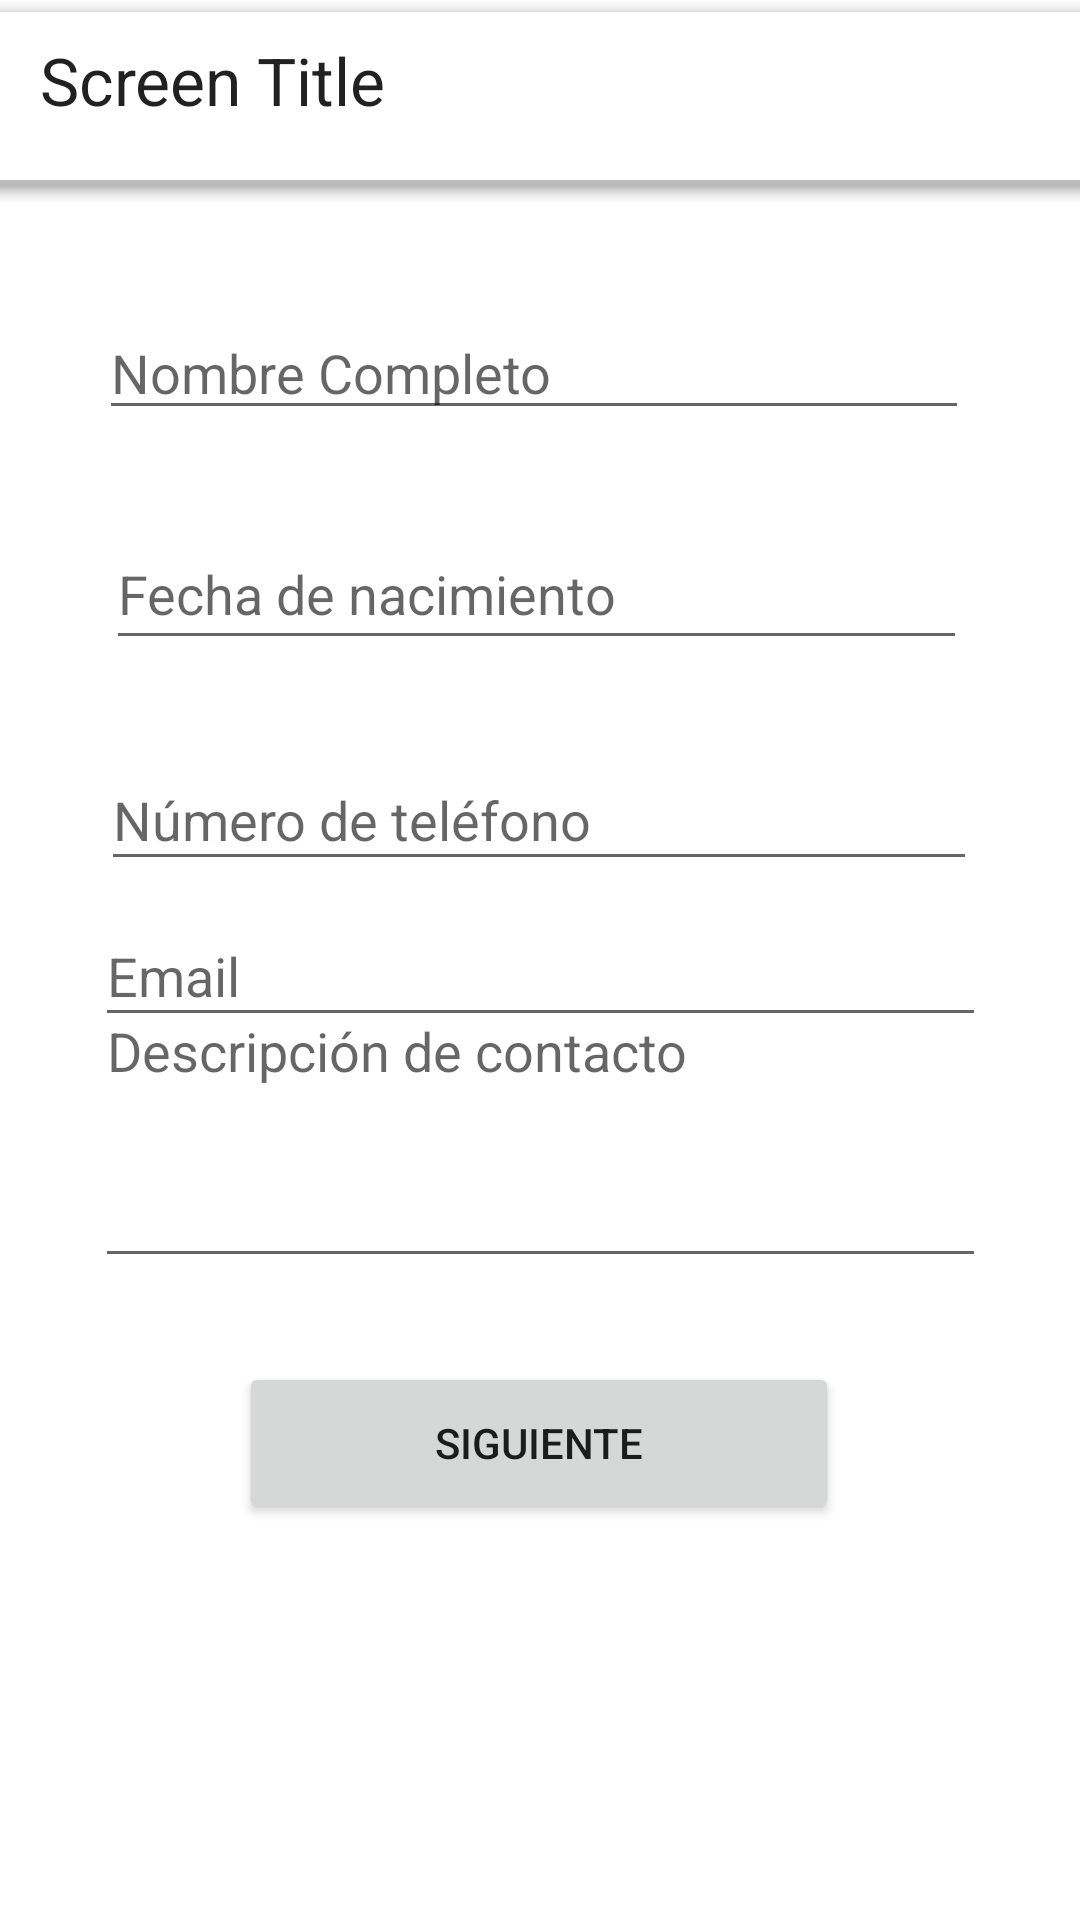

Here is an Android app screen rendered from its layout file. Give the layout XML and the strings, colors and styles it references.
<!-- AndroidManifest.xml: application theme Theme.IdentidadPersonalizada -->
<!-- res/layout/activity_main.xml -->
<?xml version="1.0" encoding="utf-8"?>
<androidx.constraintlayout.widget.ConstraintLayout xmlns:android="http://schemas.android.com/apk/res/android"
    xmlns:app="http://schemas.android.com/apk/res-auto"
    xmlns:tools="http://schemas.android.com/tools"
    android:layout_width="match_parent"
    android:layout_height="match_parent"
    android:orientation="vertical"
    tools:context=".MainActivity">

    <EditText
        android:id="@+id/name"
        android:layout_width="290dp"
        android:layout_height="41dp"
        android:ems="10"
        android:hint="Nombre Completo"
        android:inputType="text"
        app:layout_constraintBottom_toBottomOf="parent"
        app:layout_constraintEnd_toEndOf="parent"
        app:layout_constraintHorizontal_bias="0.471"
        app:layout_constraintStart_toStartOf="parent"
        app:layout_constraintTop_toTopOf="parent"
        app:layout_constraintVertical_bias="0.171" />

    <EditText
        android:id="@+id/contactDescription"
        android:layout_width="297dp"
        android:layout_height="98dp"
        android:layout_marginBottom="28dp"
        android:ems="10"
        android:gravity="start|top"
        android:hint="Descripción de contacto"
        android:inputType="textMultiLine"
        app:layout_constraintBottom_toTopOf="@+id/button"
        app:layout_constraintEnd_toEndOf="parent"
        app:layout_constraintStart_toStartOf="parent" />

    <EditText
        android:id="@+id/email"
        android:layout_width="297dp"
        android:layout_height="44dp"
        android:contentDescription="eMail"
        android:ems="10"
        android:hint="Email"
        android:inputType="textEmailAddress"
        app:layout_constraintBottom_toTopOf="@+id/contactDescription"
        app:layout_constraintEnd_toEndOf="parent"
        app:layout_constraintStart_toStartOf="parent"
        app:layout_constraintTop_toBottomOf="@+id/phone" />

    <Button
        android:id="@+id/button"
        android:layout_width="200dp"
        android:layout_height="54dp"
        android:layout_marginBottom="132dp"
        android:clickable="true"
        android:focusable="false"
        android:text="Siguiente"
        app:layout_constraintBottom_toBottomOf="parent"
        app:layout_constraintEnd_toEndOf="parent"
        app:layout_constraintHorizontal_bias="0.497"
        app:layout_constraintStart_toStartOf="parent" />

    <EditText
        android:id="@+id/phone"
        android:layout_width="292dp"
        android:layout_height="44dp"
        android:layout_marginTop="124dp"
        android:layout_marginBottom="8dp"
        android:contentDescription="PhoneNumber"
        android:ems="10"
        android:hint="Número de teléfono"
        android:inputType="phone"
        app:layout_constraintBottom_toTopOf="@+id/email"
        app:layout_constraintEnd_toEndOf="parent"
        app:layout_constraintHorizontal_bias="0.495"
        app:layout_constraintStart_toStartOf="parent"
        app:layout_constraintTop_toBottomOf="@+id/name"
        app:layout_constraintVertical_bias="0.823" />

    <EditText
        android:id="@+id/bornDate"
        android:layout_width="287dp"
        android:layout_height="47dp"
        android:clickable="true"
        android:ems="10"
        android:focusable="false"
        android:hint="Fecha de nacimiento"
        android:inputType="date"
        app:layout_constraintBottom_toTopOf="@+id/phone"
        app:layout_constraintEnd_toEndOf="parent"
        app:layout_constraintHorizontal_bias="0.483"
        app:layout_constraintStart_toStartOf="parent"
        app:layout_constraintTop_toBottomOf="@+id/name" />

    <com.google.android.material.bottomappbar.BottomAppBar
        android:id="@+id/bottomAppBar"
        android:layout_width="409dp"
        android:layout_height="wrap_content"
        android:layout_gravity="bottom"
        android:layout_marginTop="4dp"
        app:layout_constraintEnd_toEndOf="parent"
        app:layout_constraintStart_toStartOf="parent"
        app:layout_constraintTop_toTopOf="parent"
        app:titleTextAppearance="@style/TextAppearance.AppCompat.Large" />

    <TextView
        android:id="@+id/textView"
        android:layout_width="wrap_content"
        android:layout_height="wrap_content"
        android:text="Screen Title"
        android:textAppearance="@style/TextAppearance.AppCompat.Large"
        app:layout_constraintBottom_toBottomOf="@+id/bottomAppBar"
        app:layout_constraintEnd_toEndOf="parent"
        app:layout_constraintHorizontal_bias="0.054"
        app:layout_constraintStart_toStartOf="parent"
        app:layout_constraintTop_toTopOf="@+id/bottomAppBar"
        app:layout_constraintVertical_bias="0.3" />


</androidx.constraintlayout.widget.ConstraintLayout>
<!-- resources referenced by this layout -->
<resources>
  <style name="Theme.IdentidadPersonalizada" parent="Theme.MaterialComponents.DayNight.DarkActionBar">
          
          <item name="colorPrimary">@color/purple_500</item>
          <item name="colorPrimaryVariant">@color/purple_700</item>
          <item name="colorOnPrimary">@color/white</item>
          
          <item name="colorSecondary">@color/teal_200</item>
          <item name="colorSecondaryVariant">@color/teal_700</item>
          <item name="colorOnSecondary">@color/black</item>
          
          <item name="android:statusBarColor" tools:targetApi="l">?attr/colorPrimaryVariant</item>
          
      </style>
  <color name="purple_500">#FF6200EE</color>
  <color name="purple_700">#FF3700B3</color>
  <color name="white">#FFFFFF</color>
  <color name="teal_200">#FF03DAC5</color>
  <color name="teal_700">#FF018786</color>
  <color name="black">#FF000000</color>
</resources>
